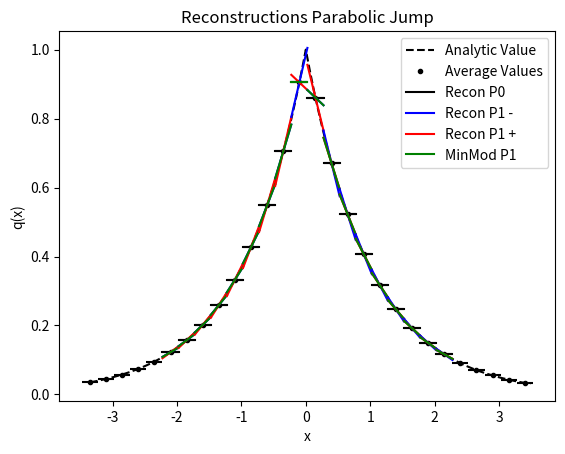

Generate this figure with matplotlib:
from numpy import *
from numpy.linalg import solve,norm
from matplotlib.pyplot import plot,loglog,title,xlabel,ylabel,legend,xlim,ylim



def Between (L,M,R):
    return (L >= M and M >= R) or (L <= M and M <= R)
    
def minmodL(q):
    qmin = min(q)
    qmax = max(q)
    if qmin>0:
        return qmin
    if qmax<0 :
        return qmax
    else:
        return 0

def SAL(q):
    qmin = min(q)
    qmax = max(q)
    if qmin>0 or qmax<0:
        return True
    else:
        return False

def SP_IC(x,dx):
    
    n = len(x)
    q = zeros(n)
    
    for i in range(n):
        if (x[i] < dx/2 and x[i] > - dx/2):
            q[i] = 1
    
    return q    


def DB_IC(x,dx,ldx):
    
    n = len(x)
    q = ones(n)
    
    for i in range(n):
        if (x[i] < 0.1*ldx):
            q[i] = 2
            
    
    return q  

def PP_IC(x,dx,ldx):
    
    n = len(x)
    q = ones(n)
    
    for i in range(n):
        if (x[i] < 0.1*ldx):
            q[i] = 2 - (x[i])**2
        else:
            q[i] = 1 + (x[i])**2
    
    return q  

def EXPPeak_IC(x):
    
    n = len(x)
    q = exp(-abs(x))
    
    return q  

def EXPPeakS_IC(x):
    
    n = len(x)
    # q = exp(-(x**2))
    q = 4 -(x**3)
    return q  

def Lin_IC(x):
    
    n = len(x)
    q = zeros(n)
    for i in range(n):
        if x[i] <= 0:
            q[i] = 20
        else:
            q[i] = 20 - (x[i])
    
    return q


def PB_IC(x,dx):
    
    n = len(x)
    xeh = x[int(n/2)] + 0.5*dx
    q = zeros(n)
    for i in range(n):
        if x[i] <= 0:
            q[i] = 2
        else:
            xmjh = x[i] - dx/2
            xpjh = x[i] + dx/2
            qamjh = 2*xmjh - ((xmjh )**3)/3.0
            qapjh = 2*xpjh - ((xpjh )**3)/3.0
            q[i] = (qapjh - qamjh)/ dx
    
    return q
    
   




def PlotAverages(x,q,dx):
    n = len(x)
    for i in range(n):
        xmh = x[i] - 0.5*dx
        xph = x[i] + 0.5*dx
        plot([xmh,xph], [q[i] , q[i]] , '--k')


def PolyIntegralError(LE,RE,AV,dx,Coeffs):
    LEInt = 0
    REInt=0
    n = len(Coeffs)
    
    for i in range(n):
        LEInt = LEInt + Coeffs[i]/(i+1)*LE**(i+1)
        REInt = REInt + Coeffs[i]/(i+1)*RE**(i+1)
    CA = (REInt - LEInt)/dx
    return abs(CA - AV)

def PlotBuildUpToQuad(x,q,dx,nG,np):
    n = len(x)
    eps = 10.0**(-12)
    for i in range(nG,n-nG):
        xmh = x[i] - 0.5*dx
        xph = x[i] + 0.5*dx
        
        ndx = (xph - xmh)/np
        xplot = arange(xmh,xph + 0.5*ndx ,ndx)
        xplotm = arange(xmh-dx,xph + 0.5*ndx-dx ,ndx)
        xplotp = arange(xmh+dx,xph + 0.5*ndx+ dx ,ndx)
        
        qaj = q[i]
        qajp1 = q[i+1]
        qajp2 = q[i+2]
        qajp3 = q[i+3]
        qajm1 = q[i-1]
        qajm2 = q[i-2]
        qajm3 = q[i-3]
        
        #Start with constant
        P0ja0 = qaj
        
        PlusCAErrp0 = abs(qajp1 - qaj)
        MinusCAErrp0 = abs(qajm1 - qaj)
        print(i,xmh,xph,'P+ in CA p0', PlusCAErrp0)
        print(i,xmh,xph,'P- in CA p0', MinusCAErrp0)

        #Linear
        P1jtojp1a11,P1jtojp1a10,P1jtojp1SI  =  P1jtojp1(qaj,qajp1,dx)
        P1jm1toja11,P1jm1toja10,P1jm1tojSI  =  P1jm1toj(qaj,qajm1,dx)

        P1jtojp1P =P1jtojp1a11*(xplot - x[i]) + P1jtojp1a10
        P1jm1tojP =P1jm1toja11*(xplot - x[i]) + P1jm1toja10
                    
        Ra1MM = minmodL([P1jtojp1a11,0.5*(P1jtojp1a11 +P1jm1toja11 ),P1jm1toja11])
        Ra0MM = qaj

        RaMMP =  Ra1MM*(xplot - x[i]) + Ra0MM
        
        P0P =  0*(xplot - x[i]) + qaj
        
        # print(i,xmh,xph,'P1 j,j+1',P1jtojp1a11,P1jtojp1a10)
        # print(i,xmh,xph,'P1C j-1,j+1',P2jm1tojp1a21,P2jm1tojp1a20)

        if i == nG:
            plot(xplot, P0P, '-k',label='Recon P0')  
            
            plot(xplot, P1jm1tojP, '-b',label='Recon P1 -')            
            plot(xplot, P1jtojp1P, '-r',label='Recon P1 +')   
            
            plot(xplot, RaMMP, '-g',label='MinMod P1')   
            
        else:
            plot(xplot, P0P, '-k')  
            
            plot(xplot, P1jm1tojP, '-b')            
            plot(xplot, P1jtojp1P, '-r')   
            
            plot(xplot, RaMMP, '-g')   





#constant
def P0j(q,j):
    return q[j]


def P1jtojp1(qaj,qajp1,dx):
    return (qajp1 - qaj)/ dx ,qaj,(qaj**2 - 2*qaj*qajp1 + qajp1**2)

def P1jm1toj(qaj,qajm1,dx):
    return (qaj - qajm1)/ dx ,qaj,(qaj**2 - 2*qaj*qajm1 + qajm1**2)


def P2jtojp2(qaj,qajp1,qajp2,dx):
    a = (qajp2 - 2*qajp1 + qaj)/ (2*dx**2)
    b = (-qajp2 + 4*qajp1 - 3*qaj)/ (2*dx)
    c =  -qajp2/24 + qajp1/12 + 23*qaj/24
    return a,b,c,(10*qaj**2/3 - 31*qaj*qajp1/3 + 11*qaj*qajp2/3 + 25*qajp1**2/3 - 19*qajp1*qajp2/3 + 4*qajp2**2/3)

def P2jm1tojp1(qajp1,qaj,qajm1,dx):
    a =-qaj/dx**2 + qajm1/(2*dx**2) + qajp1/(2*dx**2)
    b=-qajm1/(2*dx) + qajp1/(2*dx)
    c=13*qaj/12 - qajm1/24 - qajp1/24
    return a,b,c,(13*qaj**2/3 - 13*qaj*qajm1/3 - 13*qaj*qajp1/3 + 4*qajm1**2/3 + 5*qajm1*qajp1/3 + 4*qajp1**2/3)


def P2jm2toj(qajm2,qajm1,qaj,dx):
    a = (qaj - 2*qajm1 + qajm2)/ (2*dx**2)
    b = (qajm2 - 4*qajm1 + 3*qaj)/ (2*dx)
    c =  -qajm2/24 + qajm1/12 + 23*qaj/24
    return a,b,c,(10*qaj**2/3 - 31*qaj*qajm1/3 + 11*qaj*qajm2/3 + 25*qajm1**2/3 - 19*qajm1*qajm2/3 + 4*qajm2**2/3)

def P4jm2tojp2(qajm2,qajm1,qaj,qajp1,qajp2,dx):
    a =  qaj/(4*dx**4) - qajm1/(6*dx**4) + qajm2/(24*dx**4) - qajp1/(6*dx**4) + qajp2/(24*dx**4)
    b = qajm1/(6*dx**3) - qajm2/(12*dx**3) - qajp1/(6*dx**3) + qajp2/(12*dx**3)
    c =-11*qaj/(8*dx**2) + 3*qajm1/(4*dx**2) - qajm2/(16*dx**2) + 3*qajp1/(4*dx**2) - qajp2/(16*dx**2)
    d = -17*qajm1/(24*dx) + 5*qajm2/(48*dx) + 17*qajp1/(24*dx) - 5*qajp2/(48*dx)
    e = 1067*qaj/960 - 29*qajm1/480 + 3*qajm2/640 - 29*qajp1/480 + 3*qajp2/640

    
    SI = 77051*qaj**2/1680 - 24923*qaj*qajm1/420 + 7547*qaj*qajm2/560 - 24923*qaj*qajp1/420 + 7547*qaj*qajp2/560 + 104963*qajm1**2/5040 - 51001*qajm1*qajm2/5040 + 89549*qajm1*qajp1/2520 - 38947*qajm1*qajp2/5040 + 1727*qajm2**2/1260 - 38947*qajm2*qajp1/5040 + 8209*qajm2*qajp2/5040 + 104963*qajp1**2/5040 - 51001*qajp1*qajp2/5040 + 1727*qajp2**2/1260
    
    return a,b,c,d,e,SI

def P3jtojp3(qaj,qajp1,qajp2,qajp3,dx):
    a=(3*qajp1 - 3*qajp2 + qajp3 - qaj)/(6*dx**3)
    b=(-5*qajp1 + 4*qajp2 - qajp3 + 2*qaj)/(2*dx**2)
    c=(69*qajp1 - 33*qajp2 + 7*qajp3 - 43*qaj)/(24*dx)
    d=5*qajp1/24 - qajp2/6 + qajp3/24 + 11*qaj/12
    
    SmoothnessIndicator = 11003*qajp1**2/240 - 8623*qajp1*qajp2/120 \
    + 2321*qajp1*qajp3/120 - 1567*qajp1*qaj/40 + 7043*qajp2**2/240 \
    - 647*qajp2*qajp3/40 + 3521*qajp2*qaj/120 + 547*qajp3**2/240 \
    - 309*qajp3*qaj/40 + 2107*qaj**2/240        

    return a,b,c,d,SmoothnessIndicator


def P3jm1tojp2(qaj,qajm1,qajp1,qajp2,dx):
    a=(-3*qajp1 + qajp2 - qajm1 + 3*qaj)/(6*dx**3)
    b=(qajp1 + qajm1 - 2*qaj)/(2*dx**2)
    c=(27*qajp1 - 5*qajp2 - 7*qajm1 - 15*qaj)/(24*dx)
    d=-qajp1/24 - qajm1/24 + 13*qaj/12
    
    SmoothnessIndicator = 2843*qajp1**2/240 - 821*qajp1*qajp2/120 \
    + 961*qajp1*qajm1/120 - 2983*qajp1*qaj/120 + 89*qajp2**2/80 \
    - 247*qajp2*qajm1/120 + 267*qajp2*qaj/40 + 547*qajm1**2/240 \
    - 1261*qajm1*qaj/120 + 3443*qaj**2/240

    return a,b,c,d,SmoothnessIndicator

def P3jm2tojp1(qaj,qajm1,qajm2,qajp1,dx):
    a=(qajp1 + 3*qajm1 - qajm2 - 3*qaj)/(6*dx**3)
    b=(qajp1 + qajm1 - 2*qaj)/(2*dx**2)
    c=(7*qajp1- 27*qajm1 + 5*qajm2 + 15*qaj)/(24*dx)
    d=-qajp1/24 - qajm1/24 + 13*qaj/12
    
    SmoothnessIndicator = 547*qajp1**2/240 + 961*qajp1*qajm1/120 \
    - 247*qajp1*qajm2/120 - 1261*qajp1*qaj/120 + 2843*qajm1**2/240 \
    - 821*qajm1*qajm2/120 - 2983*qajm1*qaj/120 + 89*qajm2**2/80 \
    + 267*qajm2*qaj/40 + 3443*qaj**2/240

    return a,b,c,d,SmoothnessIndicator


def P3jm3toj(qaj,qajm1,qajm2,qajm3,dx):
    a=(-3*qajm1 + 3*qajm2 - qajm3 + qaj)/(6*dx**3)
    b=(-5*qajm1 + 4*qajm2 - qajm3 + 2*qaj)/(2*dx**2)
    c=(-69*qajm1 + 33*qajm2 - 7*qajm3 + 43*qaj)/(24*dx)
    d=5*qajm1/24 - qajm2/6 + qajm3/24 + 11*qaj/12
    
    SmoothnessIndicator = 11003*qajm1**2/240 - 8623*qajm1*qajm2/120 \
    + 2321*qajm1*qajm3/120 - 1567*qajm1*qaj/40 + 7043*qajm2**2/240 \
    - 647*qajm2*qajm3/40 + 3521*qajm2*qaj/120 + 547*qajm3**2/240 \
    - 309*qajm3*qaj/40 + 2107*qaj**2/240

    return a,b,c,d,SmoothnessIndicator


def P6jm3tojp3(qajm3,qajm2,qajm1,qaj,qajp1,qajp2,qajp3,dx):
    a = -qaj/(36*dx**6) + qajm1/(48*dx**6) - qajm2/(120*dx**6) + qajm3/(720*dx**6) + qajp1/(48*dx**6) - qajp2/(120*dx**6) + qajp3/(720*dx**6)
    b = -qajm1/(48*dx**5) + qajm2/(60*dx**5) - qajm3/(240*dx**5) + qajp1/(48*dx**5) - qajp2/(60*dx**5) + qajp3/(240*dx**5)
    c = 61*qaj/(144*dx**4) - 19*qajm1/(64*dx**4) + 3*qajm2/(32*dx**4) - 5*qajm3/(576*dx**4) - 19*qajp1/(64*dx**4) + 3*qajp2/(32*dx**4) - 5*qajp3/(576*dx**4)
    d =83*qajm1/(288*dx**3) - 13*qajm2/(72*dx**3) + 7*qajm3/(288*dx**3) - 83*qajp1/(288*dx**3) + 13*qajp2/(72*dx**3) - 7*qajp3/(288*dx**3)
    e =-301*qaj/(192*dx**2) + 229*qajm1/(256*dx**2) - 77*qajm2/(640*dx**2) + 37*qajm3/(3840*dx**2) + 229*qajp1/(256*dx**2) - 77*qajp2/(640*dx**2) + 37*qajp3/(3840*dx**2)
    f = -1891*qajm1/(2304*dx) + 559*qajm2/(2880*dx) - 259*qajm3/(11520*dx) + 1891*qajp1/(2304*dx) - 559*qajp2/(2880*dx) + 259*qajp3/(11520*dx)
    g = 30251*qaj/26880 - 7621*qajm1/107520 + 159*qajm2/17920 - 5*qajm3/7168 - 7621*qajp1/107520 + 159*qajp2/17920 - 5*qajp3/7168

    
    SI = 1607739169*qaj**2/2993760 - 790531177*qaj*qajm1/997920 + 1506944981*qaj*qajm2/4989600 - 701563133*qaj*qajm3/14968800 - 790531177*qaj*qajp1/997920 + 1506944981*qaj*qajp2/4989600 - 701563133*qaj*qajp3/14968800 + 16790707*qajm1**2/55440 - 176498513*qajm1*qajm2/739200 + 761142961*qajm1*qajm3/19958400 + 250523543*qajm1*qajp1/443520 - 464678369*qajm1*qajp2/2217600 + 158544319*qajm1*qajp3/4989600 + 108444169*qajm2**2/2217600 - 323333323*qajm2*qajm3/19958400 - 464678369*qajm2*qajp1/2217600 + 84263749*qajm2*qajp2/1108800 - 225623953*qajm2*qajp3/19958400 + 2627203*qajm3**2/1871100 + 158544319*qajm3*qajp1/4989600 - 225623953*qajm3*qajp2/19958400 + 99022657*qajm3*qajp3/59875200 + 16790707*qajp1**2/55440 - 176498513*qajp1*qajp2/739200 + 761142961*qajp1*qajp3/19958400 + 108444169*qajp2**2/2217600 - 323333323*qajp2*qajp3/19958400 + 2627203*qajp3**2/1871100    
    return a,b,c,d,e,f,g,SI

nG = 5
sx = -2.1
ex = 2.0
dx = 0.25
hdx = dx/20.0
theta = 1.0
x = arange(sx - nG*dx,ex + (nG+1)*dx,dx)
xh = arange(sx- nG*dx,ex + (nG+1)*dx,hdx)


q =  SP_IC(x,dx) 
qh =  SP_IC(xh,hdx)

# q =  DB_IC(x,dx,dx) 
# qh =  DB_IC(xh,hdx,dx)

q =  EXPPeak_IC(x)
qh =  EXPPeak_IC(xh)

# q =  EXPPeakS_IC(x)
# qh =  EXPPeakS_IC(xh)

# q = Lin_IC(x)
# qh = Lin_IC(xh)

# q = PB_IC(x,dx)
# qh = PB_IC(xh,dx)

# q =  PP_IC(x,dx,dx) 
# qh =  PP_IC(xh,hdx,dx)

plot(xh,qh,'--k', label='Analytic Value')
plot(x,q,'.k', label='Average Values')
PlotAverages(x,q,dx)


# PlotLimLinears(x,q,dx,nG,20)
# PlotLimQuadratics(x,q,dx,nG,20)
# PlotLimCubics(x,q,dx,nG,20)

PlotBuildUpToQuad(x,q,dx,nG,20)

legend()
s = "Reconstructions Parabolic Jump"
title(s)
ylabel('q(x)')
xlabel('x')
# xlim((sx,ex))
# ylim((min(q[nG :-nG])*0.99,max(q[nG :-nG])*1.01))

#Look at different Linears


